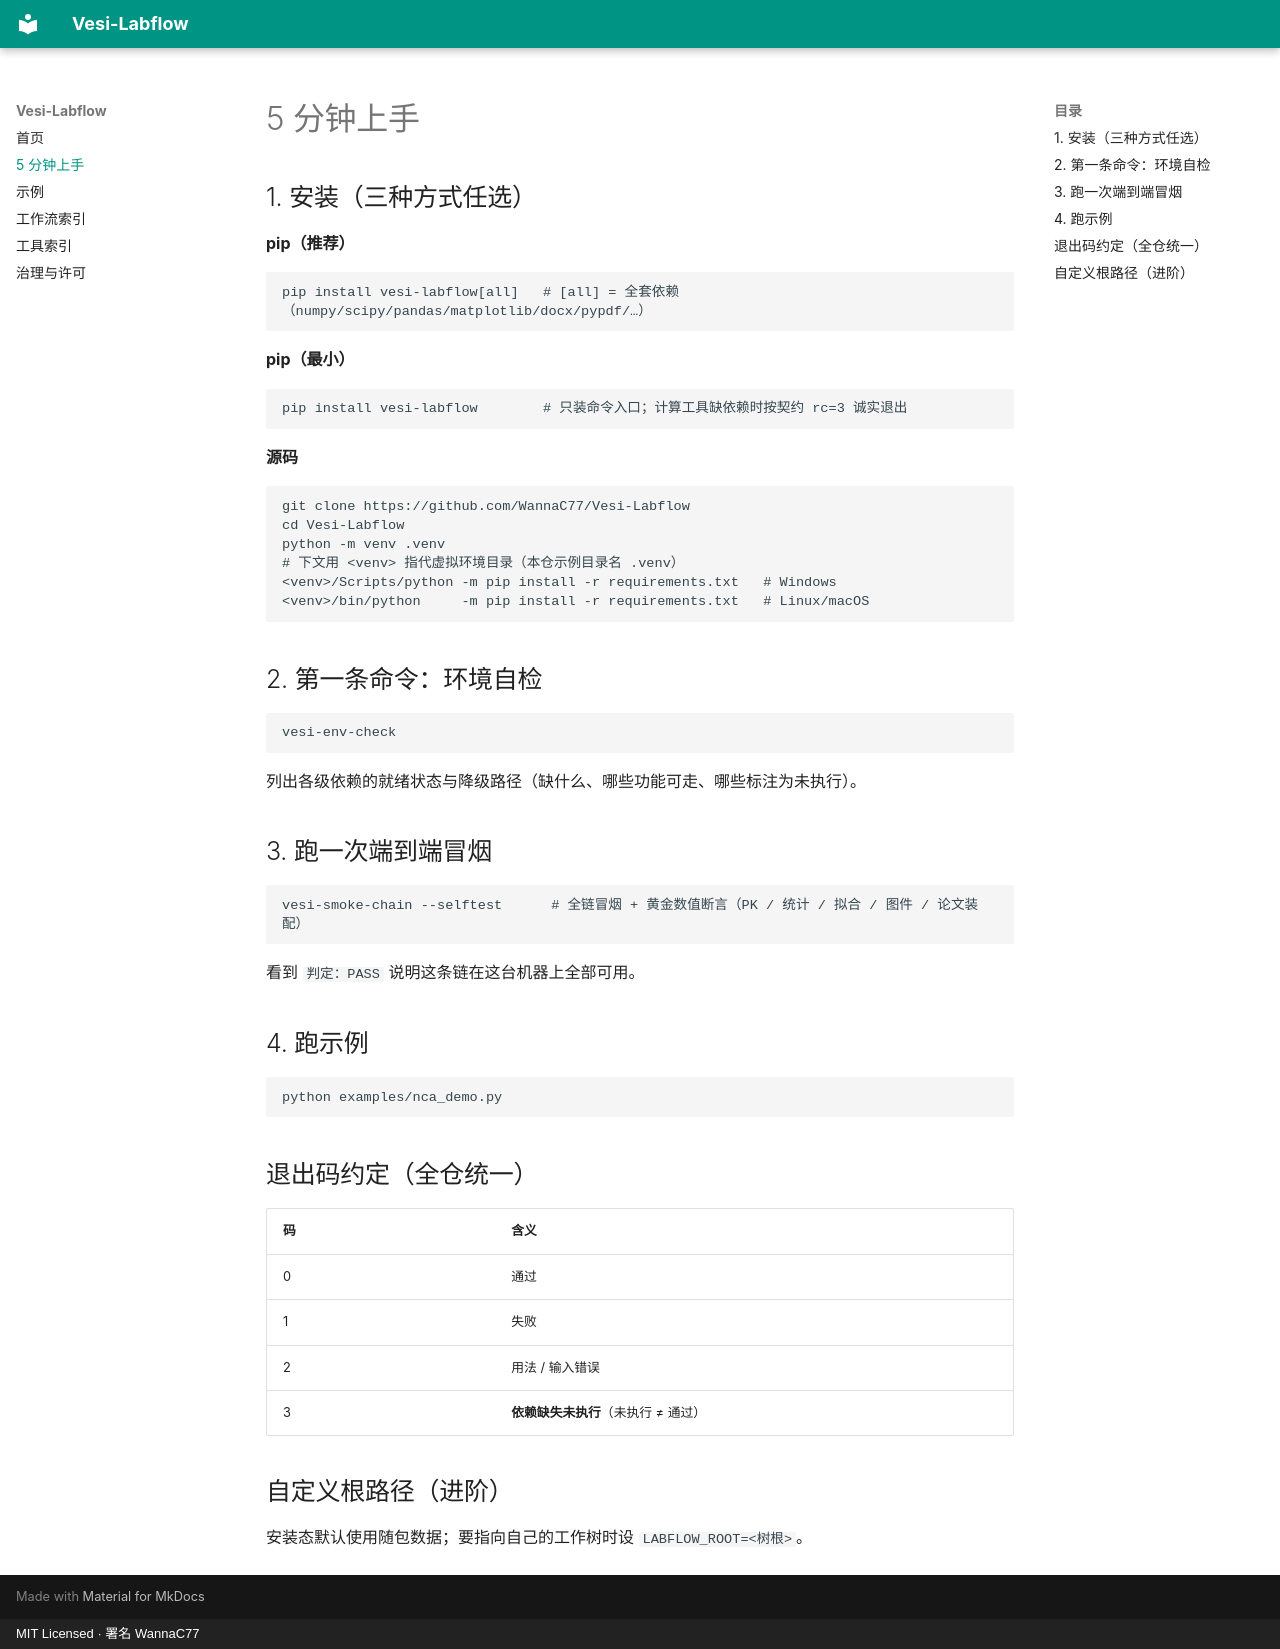

repository: WannaC77/Vesi-Labflow · page: quickstart/index.html · generator: mkdocs · copyright: MIT Licensed · 署名 WannaC77

# 5 分钟上手

## 1. 安装（三种方式任选）

**pip（推荐）**

```bash
pip install vesi-labflow[all]   # [all] = 全套依赖（numpy/scipy/pandas/matplotlib/docx/pypdf/…）
```

**pip（最小）**

```bash
pip install vesi-labflow        # 只装命令入口；计算工具缺依赖时按契约 rc=3 诚实退出
```

**源码**

```bash
git clone https://github.com/WannaC77/Vesi-Labflow
cd Vesi-Labflow
python -m venv .venv
# 下文用 <venv> 指代虚拟环境目录（本仓示例目录名 .venv）
<venv>/Scripts/python -m pip install -r requirements.txt   # Windows
<venv>/bin/python     -m pip install -r requirements.txt   # Linux/macOS
```

## 2. 第一条命令：环境自检

```bash
vesi-env-check
```

列出各级依赖的就绪状态与降级路径（缺什么、哪些功能可走、哪些标注为未执行）。

## 3. 跑一次端到端冒烟

```bash
vesi-smoke-chain --selftest      # 全链冒烟 + 黄金数值断言（PK / 统计 / 拟合 / 图件 / 论文装配）
```

看到 `判定：PASS` 说明这条链在这台机器上全部可用。

## 4. 跑示例

```bash
python examples/nca_demo.py
```

## 退出码约定（全仓统一）

| 码 | 含义 |
|---|---|
| 0 | 通过 |
| 1 | 失败 |
| 2 | 用法 / 输入错误 |
| 3 | **依赖缺失未执行**（未执行 ≠ 通过） |

## 自定义根路径（进阶）

安装态默认使用随包数据；要指向自己的工作树时设 `LABFLOW_ROOT=<树根>`。
